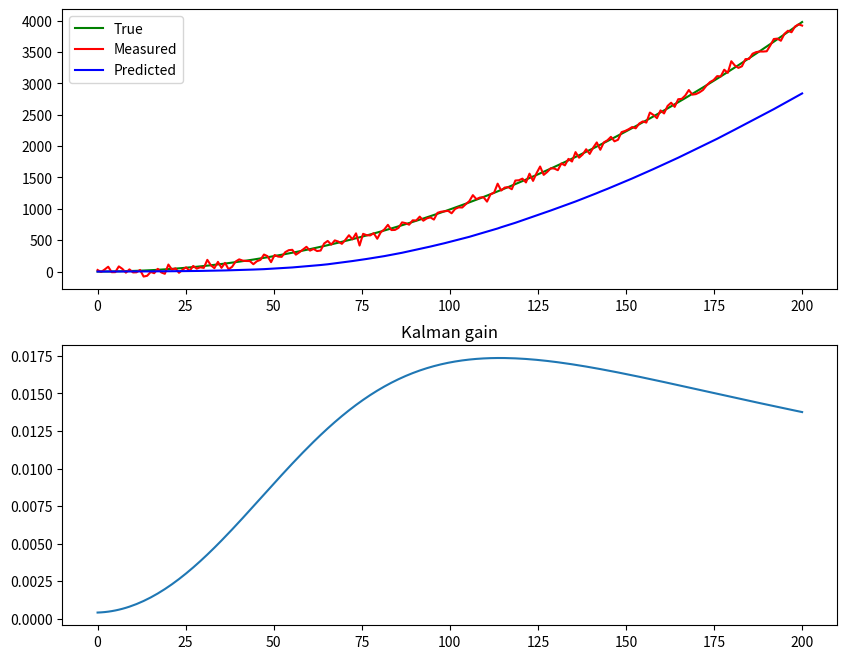

Write the Python code that produced this figure.
import numpy as np
import matplotlib.pyplot as plt

# [redacted]


class KalmanFilter():
    def __init__(self, dt, std_acc, std_meas):
        self.dt = dt

        self.x = np.matrix([
            [0],
            [0]
        ])

        self.A = np.matrix([
            [1, dt],
            [0, 1]
        ])

        self.B = np.matrix([
            [dt**2 / 2],
            [dt]
        ])

        self.H = np.matrix([
            [1, 0]
        ])

        self.Q = np.matrix([
            [dt**4 / 4, dt**3 / 2],
            [dt**3 / 2, dt**2]
        ]) * std_acc**2

        self.P = np.eye(self.A.shape[0])

        self.R = std_meas**2

    def predict(self, u):
        self.x = np.dot(self.A, self.x) + np.dot(self.B, u)

        # P = F * P * F' + Q
        self.P = np.dot(np.dot(self.A, self.P), self.A.T) + self.Q

        return self.x

    def update(self, z):
        # K = P * H' * inv(H * P * H' + R)
        HPH = np.dot(self.H, np.dot(self.P, self.H.T))
        K = np.dot(self.P, np.dot(self.H.T, np.linalg.inv(HPH + self.R)))

        self.x = self.x + np.dot(K, z - np.dot(self.H, self.x))

        I = np.eye(self.H.shape[1])
        I_KH = I - np.dot(K, self.H)
        KRK = np.dot(K, np.dot(self.R, K.T))
        # P = (I - K * H) * P * (I - K * H)' + K * R * K
        self.P = np.dot(I_KH, np.dot(self.P, I_KH.T)) + KRK
        return K


def main():
    dt = 0.1
    n = 200
    t = np.linspace(0, n, n)

    real_track = dt * (t**2 - t)

    acc = 2
    std_acc = .1  # [m/s^2]
    std_meas = 50  # [m]

    np.random.seed(42)
    measurements = real_track + np.random.normal(0, 50, size=n)

    kf = KalmanFilter(dt, std_acc, std_meas)

    predictions = []
    kalman_gains = []
    for z in measurements:
        x_ = kf.predict(u=acc)
        predictions.append(x_[0].item())

        K = kf.update(z)
        kalman_gains.append(K[0].item())

    fig, ax = plt.subplots(2)
    fig.set_size_inches(10, 8)
    ax[0].plot(t, real_track, label="True", color="green")
    ax[0].plot(t, measurements, label="Measured", color="red")
    ax[0].plot(t, predictions, label="Predicted", color="blue")
    ax[0].legend()
    ax[1].plot(t, kalman_gains)
    ax[1].set_title("Kalman gain")
    plt.show()


main()
